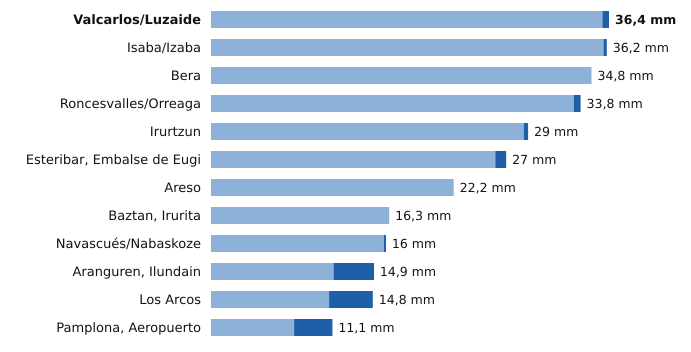

The file beside this chart, header and first rows:
estacion, provincia, indicativo, mm_6_dias_anteriores, mm_hoy, mm_7_dias, horas_de_hoy
Valcarlos/Luzaide, Navarra, 9995Y, 35.8, 0.6, 36.4, 6
Isaba/Izaba, Navarra, 9218A, 35.9, 0.3, 36.2, 6
Bera, Navarra, 1010X, 34.8, 0.0, 34.8, 6
Roncesvalles/Orreaga, Navarra, 9228T, 33.2, 0.6, 33.8, 6
Irurtzun, Navarra, 9274X, 28.6, 0.4, 29.0, 6
Esteribar, Embalse de Eugi, Navarra, 9257X, 26.0, 1.0, 27.0, 6
Areso, Navarra, 1033X, 22.2, 0.0, 22.2, 6
Baztan, Irurita, Navarra, 1002Y, 16.3, 0.0, 16.3, 6
Navascués/Nabaskoze, Navarra, 9238X, 15.8, 0.2, 16.0, 6
Aranguren, Ilundain, Navarra, 9263X, 11.2, 3.7, 14.9, 6
Los Arcos, Navarra, 9171K, 10.8, 4.0, 14.8, 6
Pamplona, Aeropuerto, Navarra, 9263D, 7.6, 3.5, 11.1, 6
